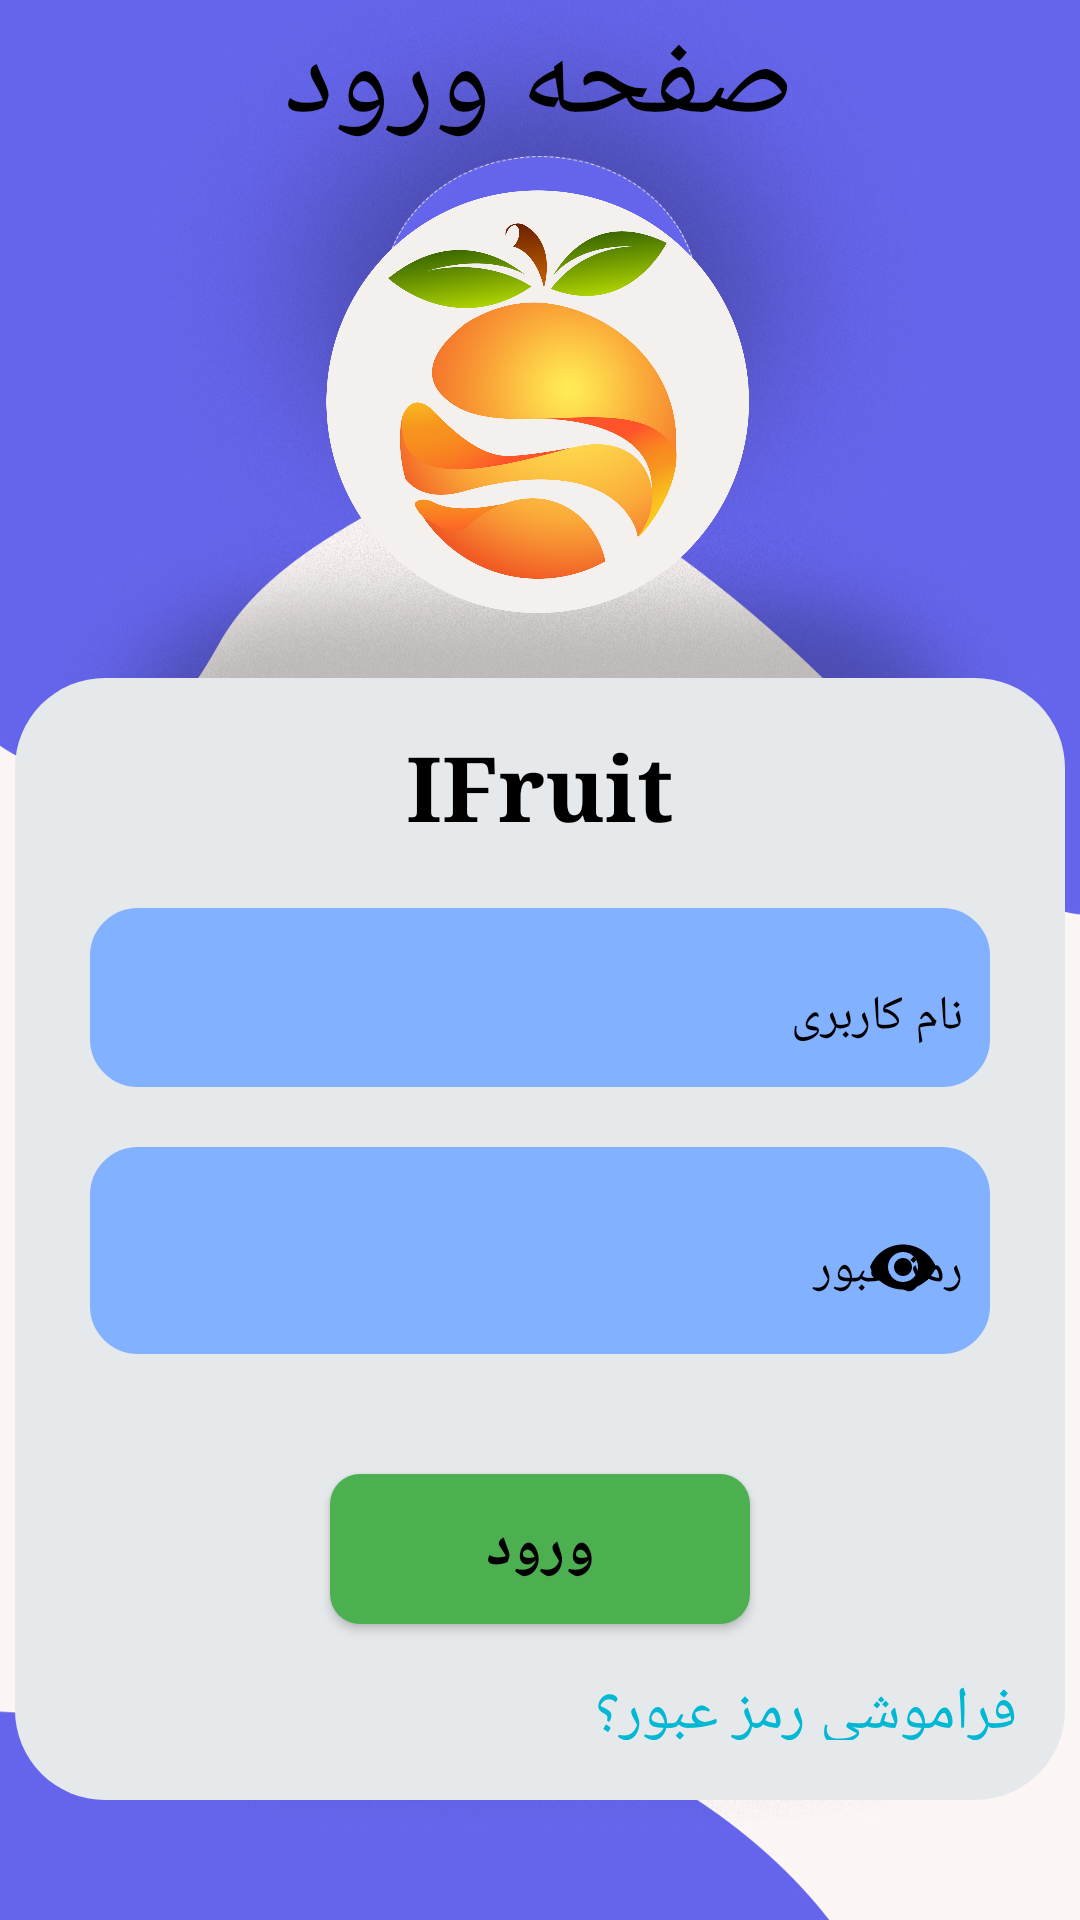

Produce the Android XML layout that renders to this screen, including the resource entries it uses.
<!-- AndroidManifest.xml: activity theme Theme.AppCompat.DayNight.NoActionBar -->
<!-- res/layout/activity_login.xml -->
<?xml version="1.0" encoding="utf-8"?>
<RelativeLayout xmlns:android="http://schemas.android.com/apk/res/android"
    xmlns:app="http://schemas.android.com/apk/res-auto"
    xmlns:tools="http://schemas.android.com/tools"
    android:layout_width="match_parent"
    android:layout_height="match_parent"
    android:background="@drawable/login"
    android:id="@+id/main_layout"
    tools:context=".controller.LoginActivity">


    <TextView
        android:id="@+id/login_page"
        android:layout_width="wrap_content"
        android:layout_height="wrap_content"
        android:text="@string/login_page"
        android:layout_centerHorizontal="true"
        android:textColor="@color/black"
        android:textSize="@dimen/text_header_size"
        />

    <ImageView
        android:id="@+id/logo"
        android:layout_width="150dp"
        android:layout_height="150dp"
        android:src="@drawable/logo"
        android:layout_centerHorizontal="true"
        android:layout_marginTop="@dimen/xxlarge_margin"

        />

    <RelativeLayout
        android:id="@+id/login_layout"
        android:layout_width="350dp"
        android:layout_height="wrap_content"
        android:layout_alignParentBottom="true"
        android:layout_marginBottom="@dimen/xlarge_margin"
        android:layout_centerHorizontal="true"
        android:layout_marginTop="@dimen/normal_margin"
        android:layout_below="@id/logo"

        android:background="@drawable/login_layout_rounded"
        tools:ignore="MissingConstraints" >


        <TextView
            android:id="@+id/app_name"
            android:layout_width="wrap_content"
            android:layout_height="wrap_content"
            android:text="@string/app_name"
            android:textColor="@color/black"
            android:textSize="@dimen/text_xxlarge_size"
            android:textStyle="bold"
            android:fontFamily="serif"
            android:layout_centerHorizontal="true"
            android:layout_marginTop="@dimen/normal_margin"

            />

        <com.google.android.material.textfield.TextInputLayout
            android:id="@+id/username_field"
            android:layout_width="300dp"
            android:layout_height="wrap_content"
            android:layout_centerHorizontal="true"
            android:layout_marginTop="@dimen/large_margin"
            android:layout_marginBottom="@dimen/large_margin"
            android:background="@drawable/login_edittext"
            android:backgroundTint="#82B1FF"
            android:digits="@string/valid_character_username"
            android:hint="@string/username_hint_text"
            android:inputType="text"
            android:maxLines="1"
            android:layout_below="@id/app_name"
            android:padding="@dimen/cardview_margin"
            android:textColorHint="#000000"
            android:textSize="@dimen/text_large_size"
            >


            <com.google.android.material.textfield.TextInputEditText
                android:id="@+id/editusername"
                android:layout_width="match_parent"
                android:layout_height="match_parent"
                android:backgroundTint="#82B1FF"
                android:ems="15"
                android:textSize="@dimen/text_normal_size"
                android:inputType="text"
                android:textColor="@color/black" />
        </com.google.android.material.textfield.TextInputLayout>



        <com.google.android.material.textfield.TextInputLayout
            android:id="@+id/password_field"
            android:layout_width="300dp"
            android:layout_height="wrap_content"
            app:passwordToggleEnabled="true"
            app:passwordToggleTint="@color/black"
            android:layout_marginBottom="@dimen/large_margin"
            android:layout_below="@id/username_field"
            android:layout_centerHorizontal="true"
            app:hintEnabled="true"
            android:hint="@string/password_hint_text"
            app:hintAnimationEnabled="true"
            android:textColorHint="@color/black"
            android:backgroundTint="#82B1FF"
            android:padding="@dimen/cardview_margin"
            android:background="@drawable/login_edittext">


            <com.google.android.material.textfield.TextInputEditText
                android:id="@+id/editpassword"
                android:layout_width="match_parent"
                android:layout_height="match_parent"
                android:textColor="@color/black"
                android:backgroundTint="#82B1FF"
                android:textSize="@dimen/text_normal_size"
                android:ems="15"
                android:inputType="textPassword" />
        </com.google.android.material.textfield.TextInputLayout>

        <Button
            android:id="@+id/sign_in"
            android:layout_width="140dp"
            android:layout_height="50dp"
            android:layout_below="@id/password_field"
            android:layout_centerHorizontal="true"
            android:layout_marginTop="@dimen/large_margin"
            android:background="@drawable/login_btn_rounded"
            android:text="@string/login_button_text"
            android:textSize="@dimen/text_large_size"
            android:textStyle="bold"
            android:textColor="@color/black"
            />
        <TextView
            android:id="@+id/forgot_password"
            android:layout_width="wrap_content"
            android:layout_height="wrap_content"
            android:text="@string/forgot_password"
            android:layout_below="@id/sign_in"
            android:layout_marginTop="@dimen/normal_margin"
            android:textColor="#00B8D4"
            android:textSize="@dimen/text_large_size"
            android:layout_marginBottom="@dimen/large_margin"
            android:layout_alignParentRight="true"
            android:layout_marginRight="@dimen/normal_margin"
            android:clickable="true"

            />
    </RelativeLayout>

</RelativeLayout>
<!-- resources referenced by this layout -->
<resources>
  <color name="black">#FF000000</color>
  <dimen name="cardview_margin">5dp</dimen>
  <dimen name="large_margin">20dp</dimen>
  <dimen name="normal_margin">16dp</dimen>
  <dimen name="text_header_size">40sp</dimen>
  <dimen name="text_large_size">20sp</dimen>
  <dimen name="text_normal_size">16sp</dimen>
  <dimen name="text_xxlarge_size">30sp</dimen>
  <dimen name="xlarge_margin">40dp</dimen>
  <dimen name="xxlarge_margin">60dp</dimen>
  <!-- drawable login: jpg bitmap (drawable, 670241 bytes) -->
  <!-- drawable login_btn_rounded (drawable) -->
  <?xml version="1.0" encoding="utf-8"?>
  <selector xmlns:android="http://schemas.android.com/apk/res/android">
      <item>
          <shape android:shape="rectangle">
              <corners android:radius="10dp" />
              <solid android:color="#4CAF50" />
              <stroke android:color="#4CAF50" />
  
          </shape>
      </item>
  
  </selector>
  <!-- drawable login_edittext (drawable-v24) -->
  <?xml version="1.0" encoding="utf-8"?>
  <shape
      xmlns:android="http://schemas.android.com/apk/res/android">
      <stroke android:color="#1B2355"
          android:width="2dp"
          />
      <corners
          android:radius="15dp"
          />
  </shape>
  <!-- drawable login_layout_rounded (drawable) -->
  <?xml version="1.0" encoding="utf-8"?>
  <selector xmlns:tools="http://schemas.android.com/tools" xmlns:android="http://schemas.android.com/apk/res/android">
      <item>
          <shape android:shape="rectangle">
              <corners android:bottomLeftRadius="30dp" android:bottomRightRadius="30dp" android:radius="30dp" android:topLeftRadius="30dp" android:topRightRadius="30dp" />
              <solid android:color="#e6e9ec" />
              <stroke android:color="#000000" />
  
          </shape>
      </item>
  
  </selector>
  <!-- drawable logo: png bitmap (drawable-v24, 286494 bytes) -->
  <string name="app_name">IFruit</string>
  <string name="forgot_password">فراموشی رمز عبور؟</string>
  <string name="login_button_text">ورود</string>
  <string name="login_page">صفحه ورود</string>
  <string name="password_hint_text">رمز عبور</string>
  <string name="username_hint_text">نام کاربری</string>
  <string name="valid_character_username">123456789abcdefghijklmnopqrstuvwxyzABCDEFGHIJKLMNOPQRSTUVWXYZ_.</string>
</resources>
